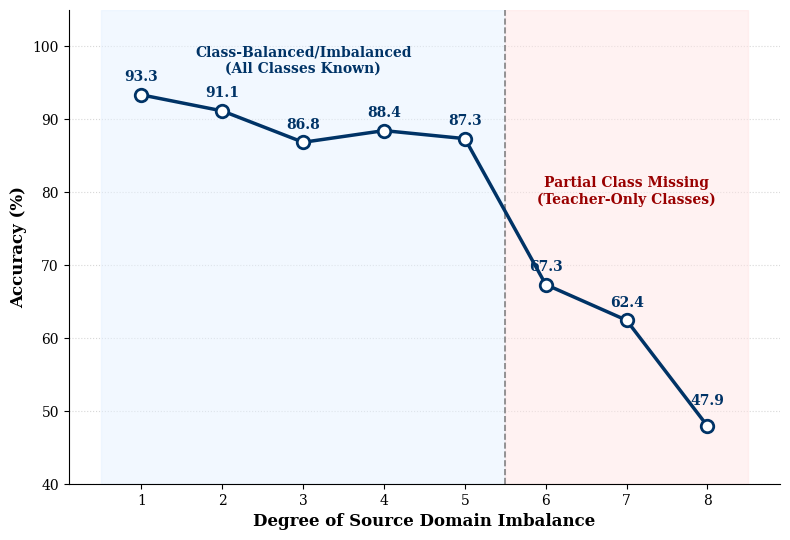

This chart was generated by the following Python code: (Note: this script raises an exception after producing the figure.)
import matplotlib.pyplot as plt
import numpy as np

# 1. 准备数据
cases = ['1', '2', '3', '4', '5', '6', '7', '8']
accuracies = [93.3, 91.1, 86.8, 88.4, 87.3, 67.3, 62.4, 47.9]

# 2. 设置绘图环境 (强制使用 Times New Roman)
plt.rcParams['font.family'] = 'serif'
plt.rcParams['font.serif'] = ['Times New Roman'] + plt.rcParams['font.serif']
plt.rcParams['axes.unicode_minus'] = False

fig, ax = plt.subplots(figsize=(8, 5.5), dpi=300)

# 3. 绘制分区背景阴影 (保持原有的高级感分区)
# 区域1：全部故障类型覆盖 (淡蓝色)
ax.axvspan(-0.5, 4.5, color='#e6f2ff', alpha=0.5, label='Full Fault Coverage', zorder=1)
# 区域2：存在缺失故障类型 (淡红色)
ax.axvspan(4.5, 7.5, color='#ffe6e6', alpha=0.5, label='Missing Fault Types', zorder=1)

# 4. 绘制主体折线
# 使用深蓝色 #003366，白底圆点
ax.plot(cases, accuracies, color='#003366', linewidth=2.5, marker='o',
        markersize=9, markerfacecolor='white', markeredgewidth=2, label='Avg. Accuracy', zorder=5)

# 5. 【新增】显示每个点的数据数值
for i, acc in enumerate(accuracies):
    # 根据数据点位置自动调整偏移，防止文字重叠
    offset = 1.5 if acc > 60 else 2.5
    ax.text(i, acc + offset, f'{acc:.1f}', ha='center', va='bottom',
            fontsize=10, fontweight='bold', color='#003366', zorder=6)

# 6. 精细化修饰
# 添加中间的分界虚线
ax.axvline(x=4.5, color='#666666', linestyle='--', linewidth=1.2, alpha=0.8, zorder=2)

# 阶段性文字标注
ax.text(2, 96, 'Class-Balanced/Imbalanced\n(All Classes Known)',
        ha='center', va='bottom', fontsize=10, fontweight='bold', color='#003366')
ax.text(6, 78, 'Partial Class Missing\n(Teacher-Only Classes)',
        ha='center', va='bottom', fontsize=10, fontweight='bold', color='#990000')

# 坐标轴标签和范围
ax.set_ylim(40, 105) # 稍微调高上限给文字留空
ax.set_ylabel('Accuracy (%)', fontsize=12, fontweight='bold')
ax.set_xlabel('Degree of Source Domain Imbalance', fontsize=12, fontweight='bold')

# 移除冗余边框
ax.spines['top'].set_visible(False)
ax.spines['right'].set_visible(False)

# 设置网格
ax.grid(axis='y', linestyle=':', alpha=0.5, zorder=0)
ax.set_axisbelow(True)

# 7. 保存结果
plt.tight_layout()
plt.savefig('experiments/students_unbalance/imbalance_impact_with_values.svg', format='svg', bbox_inches='tight')
plt.savefig('experiments/students_unbalance/imbalance_impact_with_values.pdf', format='pdf', bbox_inches='tight')
plt.show()

print("包含数据标注的高级趋势图已保存。")
